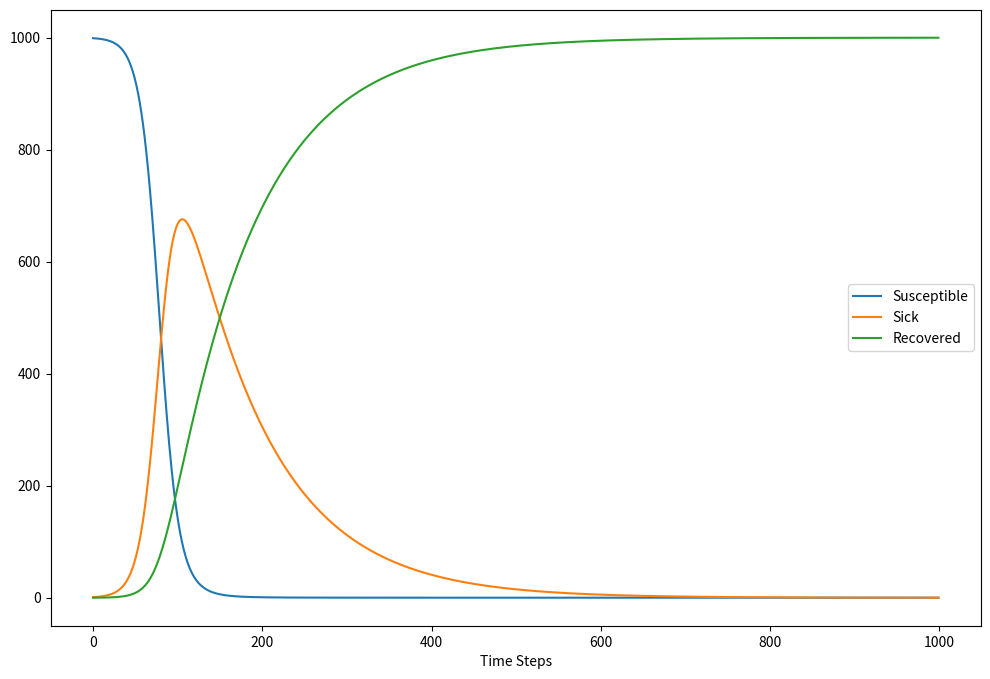

This figure's Python source:
import matplotlib.pyplot as plt
import numpy as np


def km_model(init_vals, params, t):
    x_0, y_0, z_0 = init_vals
    x, y, z = [x_0], [y_0], [z_0]
    l, k = params
    dt = t[2] - t[1]  # Assumes constant time steps
    for t_ in t[:-1]:
        next_x = x[-1] - (k * x[-1] * y[-1]) * dt
        next_y = y[-1] + (k * x[-1] * y[-1] - l * y[-1]) * dt
        next_z = z[-1] + (l * next_y) * dt
        x.append(next_x)
        y.append(next_y)
        z.append(next_z)

    return np.stack([x, y, z]).T


init_vals = [999, 1, 0]
params = [1e-1, 1e-3]
t_max = 100
dt = 0.1
t = np.linspace(0, t_max, int(t_max/dt))
km_results = km_model(init_vals, params, t)
# Plot results
plt.figure(figsize=(12,8))
plt.plot(km_results)
plt.legend(['Susceptible', 'Sick', 'Recovered'])
plt.xlabel('Time Steps')
plt.show()
